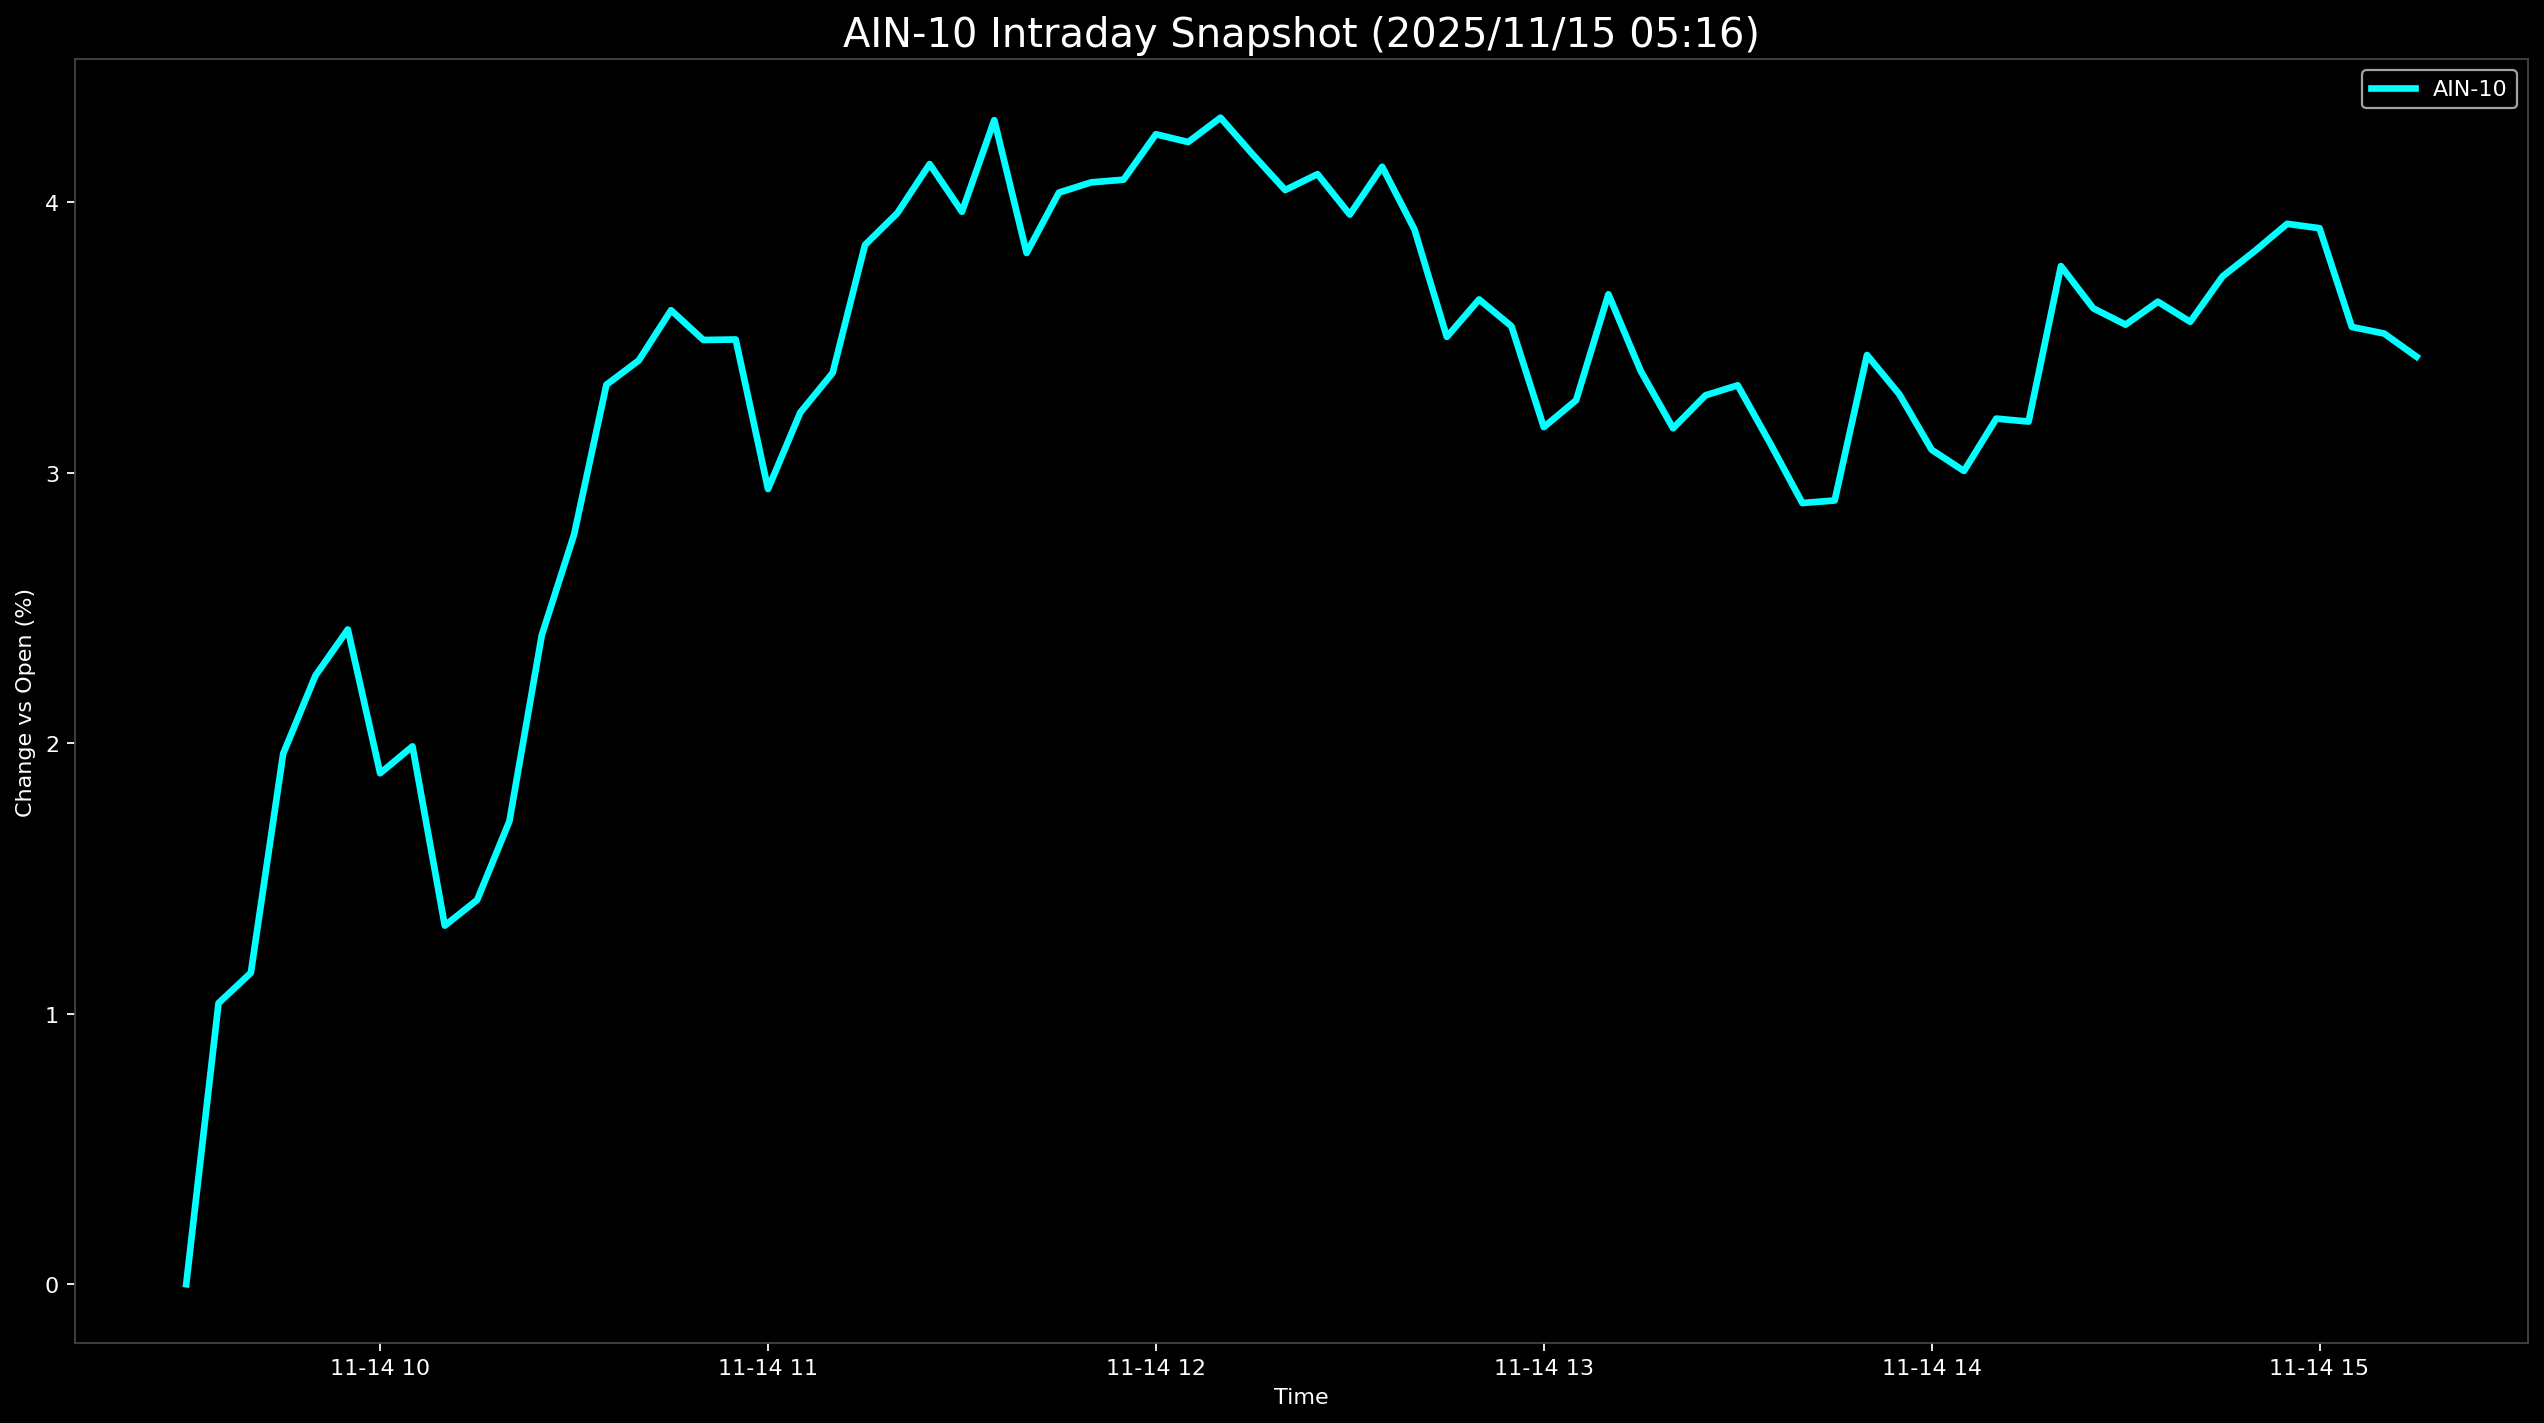

Source data for this figure (header and first rows):
Datetime, AIN-10
2025-11-14 09:30:00, 0.0
2025-11-14 09:35:00, 1.039
2025-11-14 09:40:00, 1.151
2025-11-14 09:45:00, 1.961
2025-11-14 09:50:00, 2.25
2025-11-14 09:55:00, 2.42
2025-11-14 10:00:00, 1.889
2025-11-14 10:05:00, 1.988
2025-11-14 10:10:00, 1.325
2025-11-14 10:15:00, 1.42
2025-11-14 10:20:00, 1.712
2025-11-14 10:25:00, 2.399
2025-11-14 10:30:00, 2.771
2025-11-14 10:35:00, 3.325
2025-11-14 10:40:00, 3.414
2025-11-14 10:45:00, 3.6
2025-11-14 10:50:00, 3.49
2025-11-14 10:55:00, 3.492
2025-11-14 11:00:00, 2.939
2025-11-14 11:05:00, 3.222
2025-11-14 11:10:00, 3.369
2025-11-14 11:15:00, 3.841
2025-11-14 11:20:00, 3.959
2025-11-14 11:25:00, 4.14
2025-11-14 11:30:00, 3.964
2025-11-14 11:35:00, 4.303
2025-11-14 11:40:00, 3.812
2025-11-14 11:45:00, 4.035
2025-11-14 11:50:00, 4.073
2025-11-14 11:55:00, 4.082
2025-11-14 12:00:00, 4.25
2025-11-14 12:05:00, 4.222
2025-11-14 12:10:00, 4.312
2025-11-14 12:15:00, 4.175
2025-11-14 12:20:00, 4.044
2025-11-14 12:25:00, 4.103
2025-11-14 12:30:00, 3.954
2025-11-14 12:35:00, 4.13
2025-11-14 12:40:00, 3.898
2025-11-14 12:45:00, 3.501
2025-11-14 12:50:00, 3.64
2025-11-14 12:55:00, 3.541
2025-11-14 13:00:00, 3.168
2025-11-14 13:05:00, 3.267
2025-11-14 13:10:00, 3.659
2025-11-14 13:15:00, 3.375
2025-11-14 13:20:00, 3.164
2025-11-14 13:25:00, 3.285
2025-11-14 13:30:00, 3.323
2025-11-14 13:35:00, 3.109
2025-11-14 13:40:00, 2.887
2025-11-14 13:45:00, 2.897
2025-11-14 13:50:00, 3.434
2025-11-14 13:55:00, 3.289
2025-11-14 14:00:00, 3.084
2025-11-14 14:05:00, 3.006
2025-11-14 14:10:00, 3.199
2025-11-14 14:15:00, 3.188
2025-11-14 14:20:00, 3.763
2025-11-14 14:25:00, 3.607
... 10 more rows
